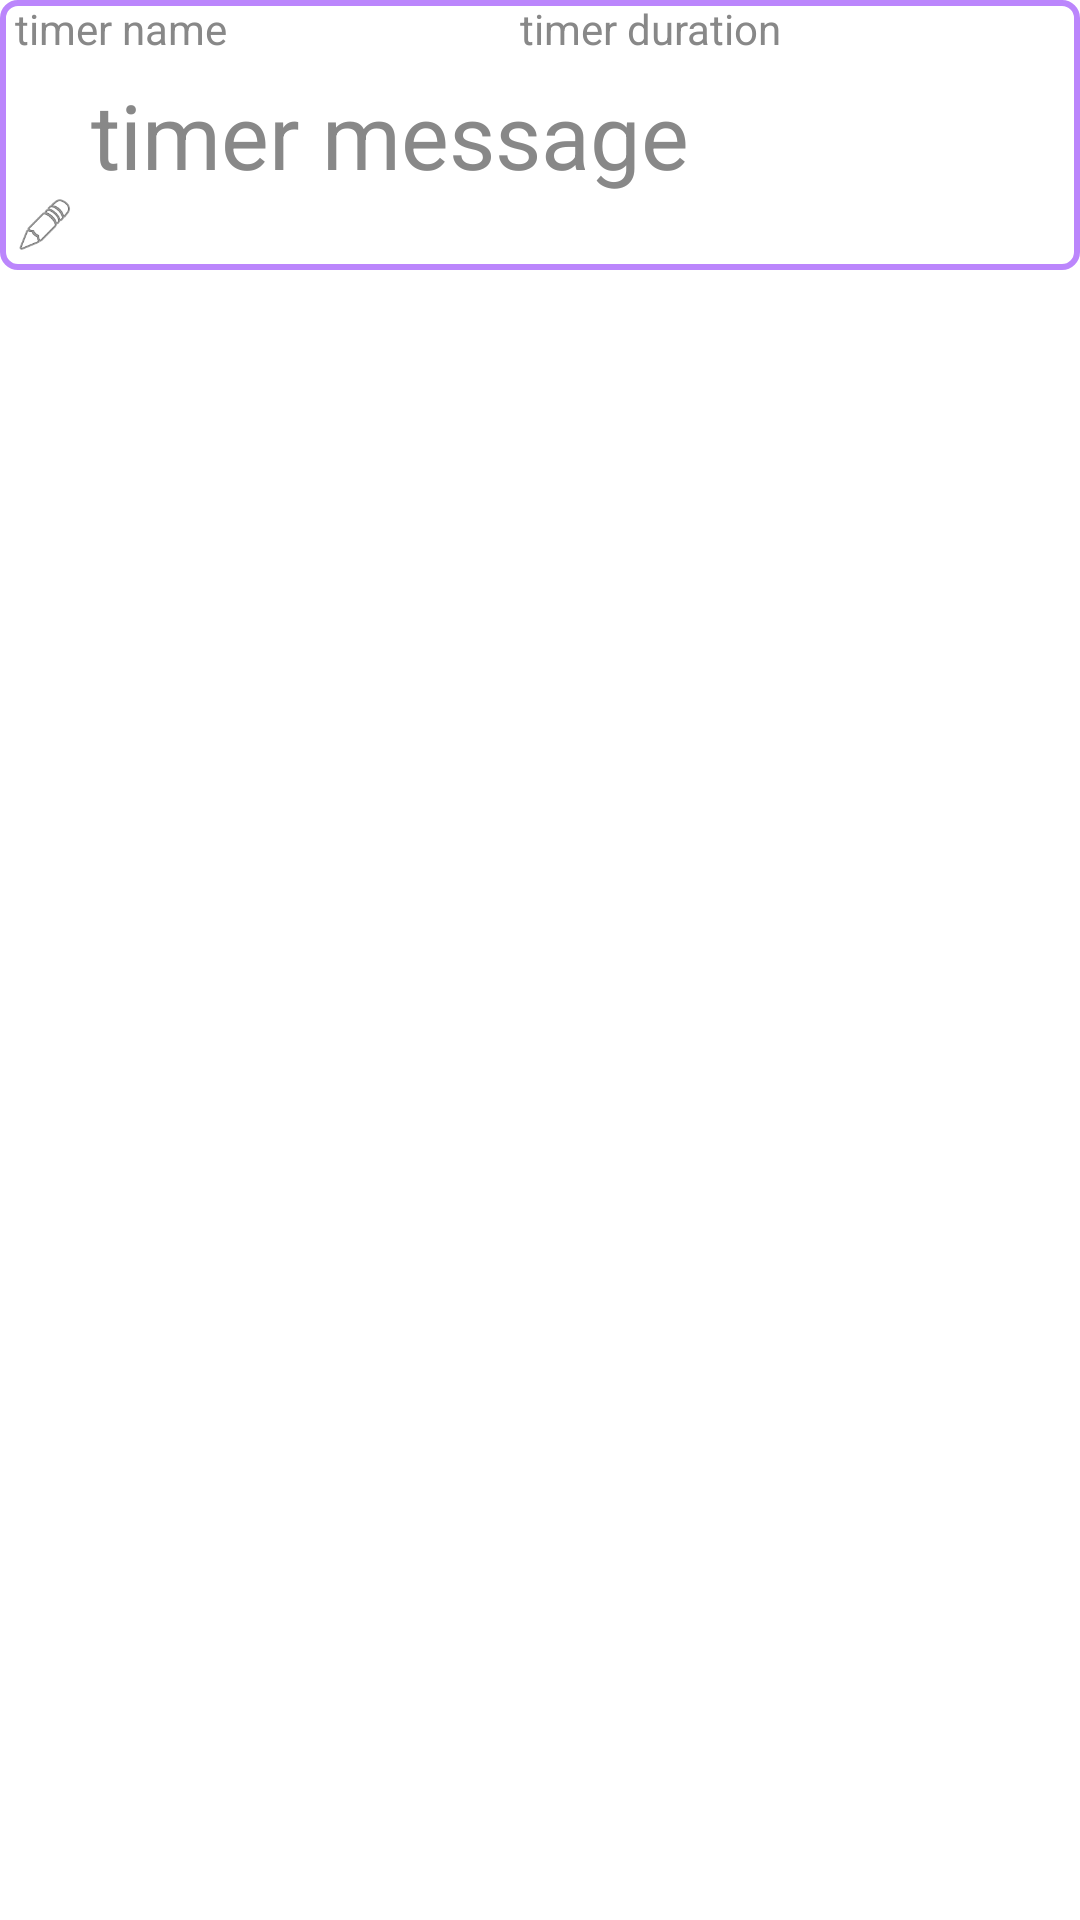

Android layout source for this screen:
<!-- AndroidManifest.xml: application theme Theme.MyTimer1f -->
<!-- res/layout/fragment_my_timer.xml -->
<?xml version="1.0" encoding="utf-8"?>
<FrameLayout
    xmlns:android="http://schemas.android.com/apk/res/android"
    android:layout_width="match_parent"
    android:layout_height="match_parent">
    
    <FrameLayout
        android:id="@+id/flMainBack"
        android:layout_width="match_parent"
        android:layout_height="match_parent"
        android:layout_marginBottom="2dp">
        
        <LinearLayout
            android:layout_width="match_parent"
            android:layout_height="90dp"
            android:background="@drawable/border"
            android:orientation="horizontal">
            <FrameLayout
                android:layout_width="0dp"
                android:layout_height="match_parent"
                android:layout_weight="3">
                <TextView
                    android:id="@+id/tvName"
                    android:layout_width="match_parent"
                    android:layout_height="match_parent"
                    android:gravity="left|top"
                    android:textColor="@color/textColor"
                    android:text="timer name"
                    android:layout_marginLeft="5dp"
                    />
                <TextView
                    android:id="@+id/tvDur"
                    android:layout_width="match_parent"
                    android:layout_height="match_parent"
                    android:gravity="right|top"
                    android:textColor="@color/textColor"
                    android:text="timer duration"
                    android:layout_marginRight="5dp"
                    />

                <TextView
                    android:id="@+id/tvMess"
                    android:layout_width="match_parent"
                    android:layout_height="match_parent"
                    android:layout_marginRight="5dp"
                    android:gravity="center"
                    android:text="timer message"
                    android:textColor="@color/textColor"
                    android:textSize="30sp" />

                <ImageView
                    android:id="@+id/ivSet"
                    android:layout_width="20dp"
                    android:layout_height="20dp"
                    android:layout_marginLeft="5dp"
                    android:layout_marginBottom="5dp"
                    android:layout_gravity="left|bottom"
                    android:src="@android:drawable/ic_menu_edit" />
            </FrameLayout>
            <LinearLayout
                android:id="@+id/layoutBtn"
                android:layout_width="0dp"
                android:layout_height="match_parent"
                android:orientation="vertical"
                android:layout_weight="1"
                android:layout_margin="3dp"/>
        </LinearLayout>
    </FrameLayout>
</FrameLayout>
<!-- resources referenced by this layout -->
<resources>
  <color name="textColor">#FF888888</color>
  <!-- drawable border (drawable) -->
  <?xml version="1.0" encoding="utf-8"?>
  <shape
      xmlns:android="http://schemas.android.com/apk/res/android"
      android:shape="rectangle">
      <stroke
          android:width="2dp"
          android:color="@color/border"
          />
      <corners
          android:radius="5dp"
          />
      <solid
          android:color="@color/transparent"/>
  </shape>
  <style name="Theme.MyTimer1f" parent="Theme.MaterialComponents.DayNight.NoActionBar">
          
          <item name="colorPrimary">@color/purple_500</item>
          <item name="colorPrimaryVariant">@color/purple_700</item>
          <item name="colorOnPrimary">@color/white</item>
          
          <item name="colorSecondary">@color/teal_200</item>
          <item name="colorSecondaryVariant">@color/teal_700</item>
          <item name="colorOnSecondary">@color/black</item>
          
          <item name="android:statusBarColor" tools:targetApi="l">?attr/colorPrimaryVariant</item>
          
      </style>
  <color name="border">#FFBB86FC</color>
  <color name="transparent">#00000000</color>
  <color name="purple_500">#FF6200EE</color>
  <color name="purple_700">#FF3700B3</color>
  <color name="white">#FFFFFFFF</color>
  <color name="teal_200">#FF03DAC5</color>
  <color name="teal_700">#FF018786</color>
  <color name="black">#FF000000</color>
</resources>
